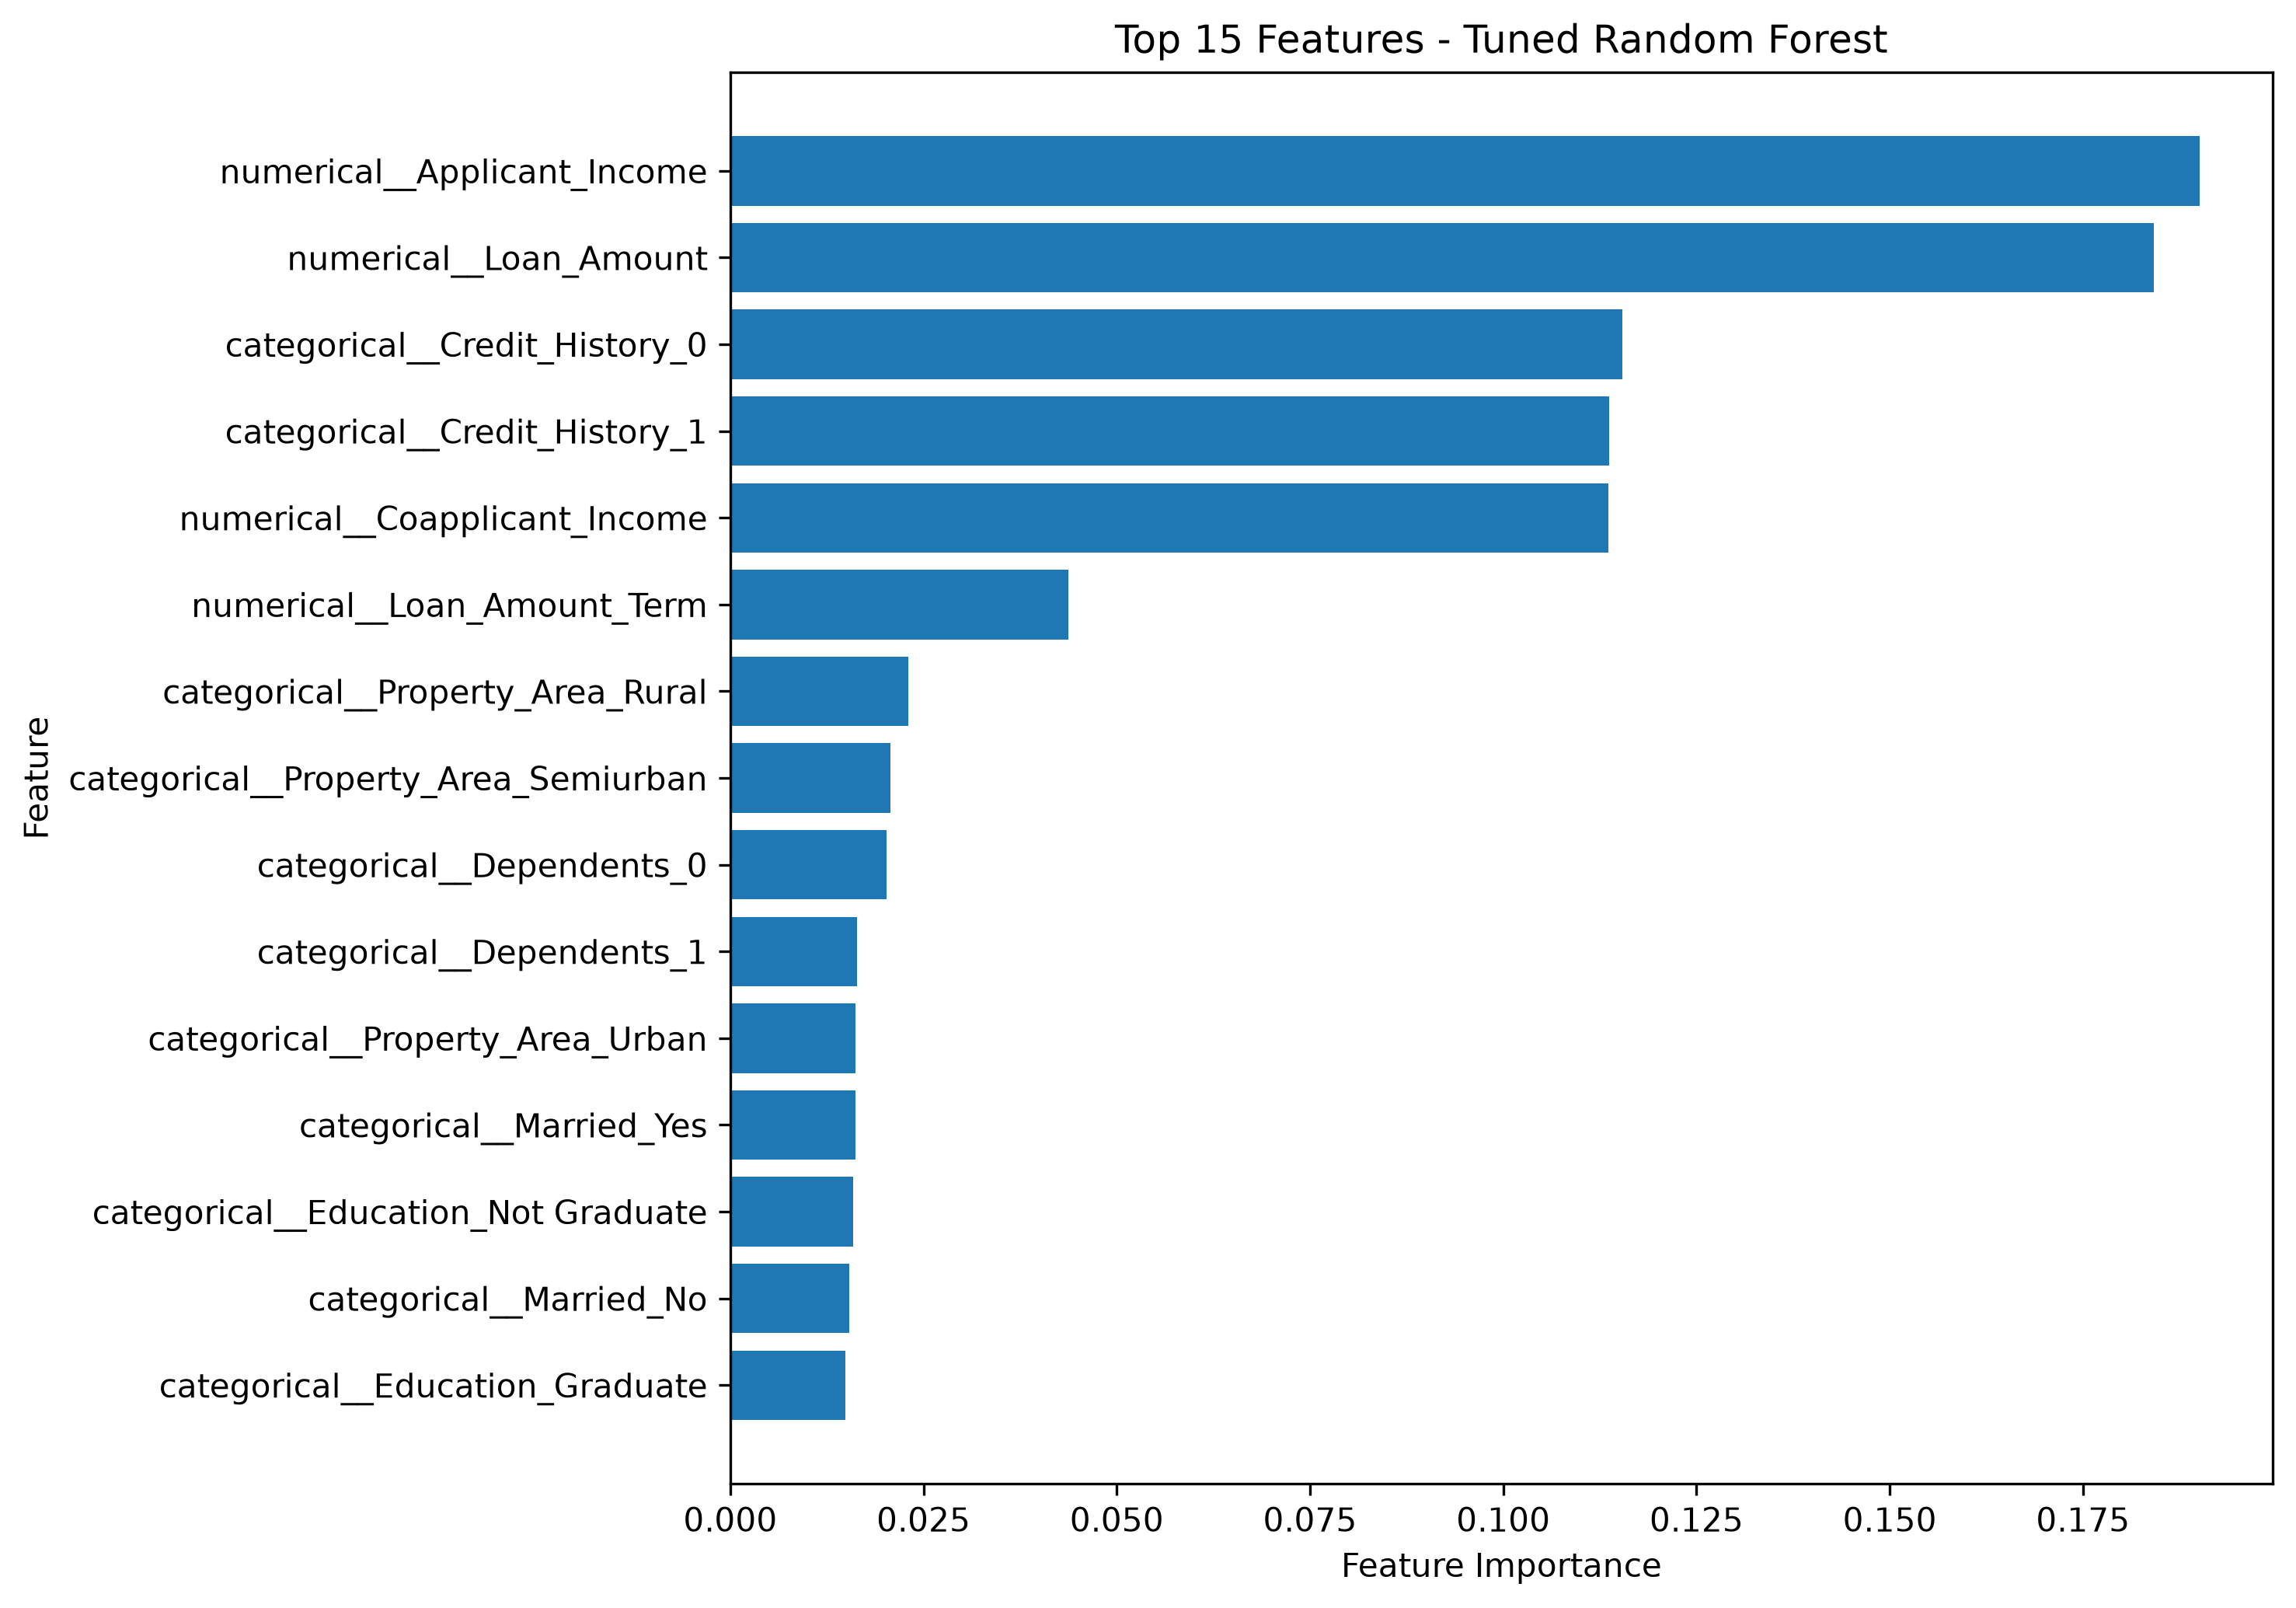

Source data for this figure (header and first rows):
Feature, Importance
numerical__Applicant_Income, 0.19
numerical__Loan_Amount, 0.1841
categorical__Credit_History_0, 0.1154
categorical__Credit_History_1, 0.1137
numerical__Coapplicant_Income, 0.1136
numerical__Loan_Amount_Term, 0.04371
categorical__Property_Area_Rural, 0.02305
categorical__Property_Area_Semiurban, 0.0207
categorical__Dependents_0, 0.02024
categorical__Dependents_1, 0.01642
categorical__Property_Area_Urban, 0.0162
categorical__Married_Yes, 0.0162
categorical__Education_Not Graduate, 0.01589
categorical__Married_No, 0.01535
categorical__Education_Graduate, 0.01485
categorical__Self_Employed_Yes, 0.01421
categorical__Self_Employed_No, 0.0139
categorical__Gender_Male, 0.01389
categorical__Dependents_2, 0.01348
categorical__Gender_Female, 0.01265
categorical__Dependents_4, 0.01234
